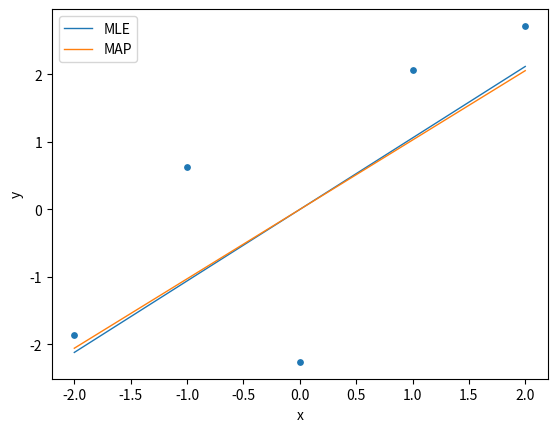

The script that saved this image:
import numpy as np 
from matplotlib import pyplot as plt 

#データ
x = np.array([-2,-1,0,1,2])
y = np.array([-1.8623,0.6339,-2.2588,2.0622,2.7188])

a = np.sum(x*y) / np.sum(x**2)
mu = 1.0
lmd = 0.09
a_map = (np.sum(x*y)+mu/lmd) / (np.sum(x**2)+1/lmd)

y_fit = a * x
y_fit_map = a_map * x

print("a=",a)
print("a_map=",a_map)

#プロット
plt.scatter(x,y,s=15)
plt.plot(x,y_fit,label="MLE",linewidth=1)
plt.plot(x,y_fit_map,label="MAP",linewidth=1)
plt.xlabel("x")
plt.ylabel("y")
plt.legend()
plt.show()